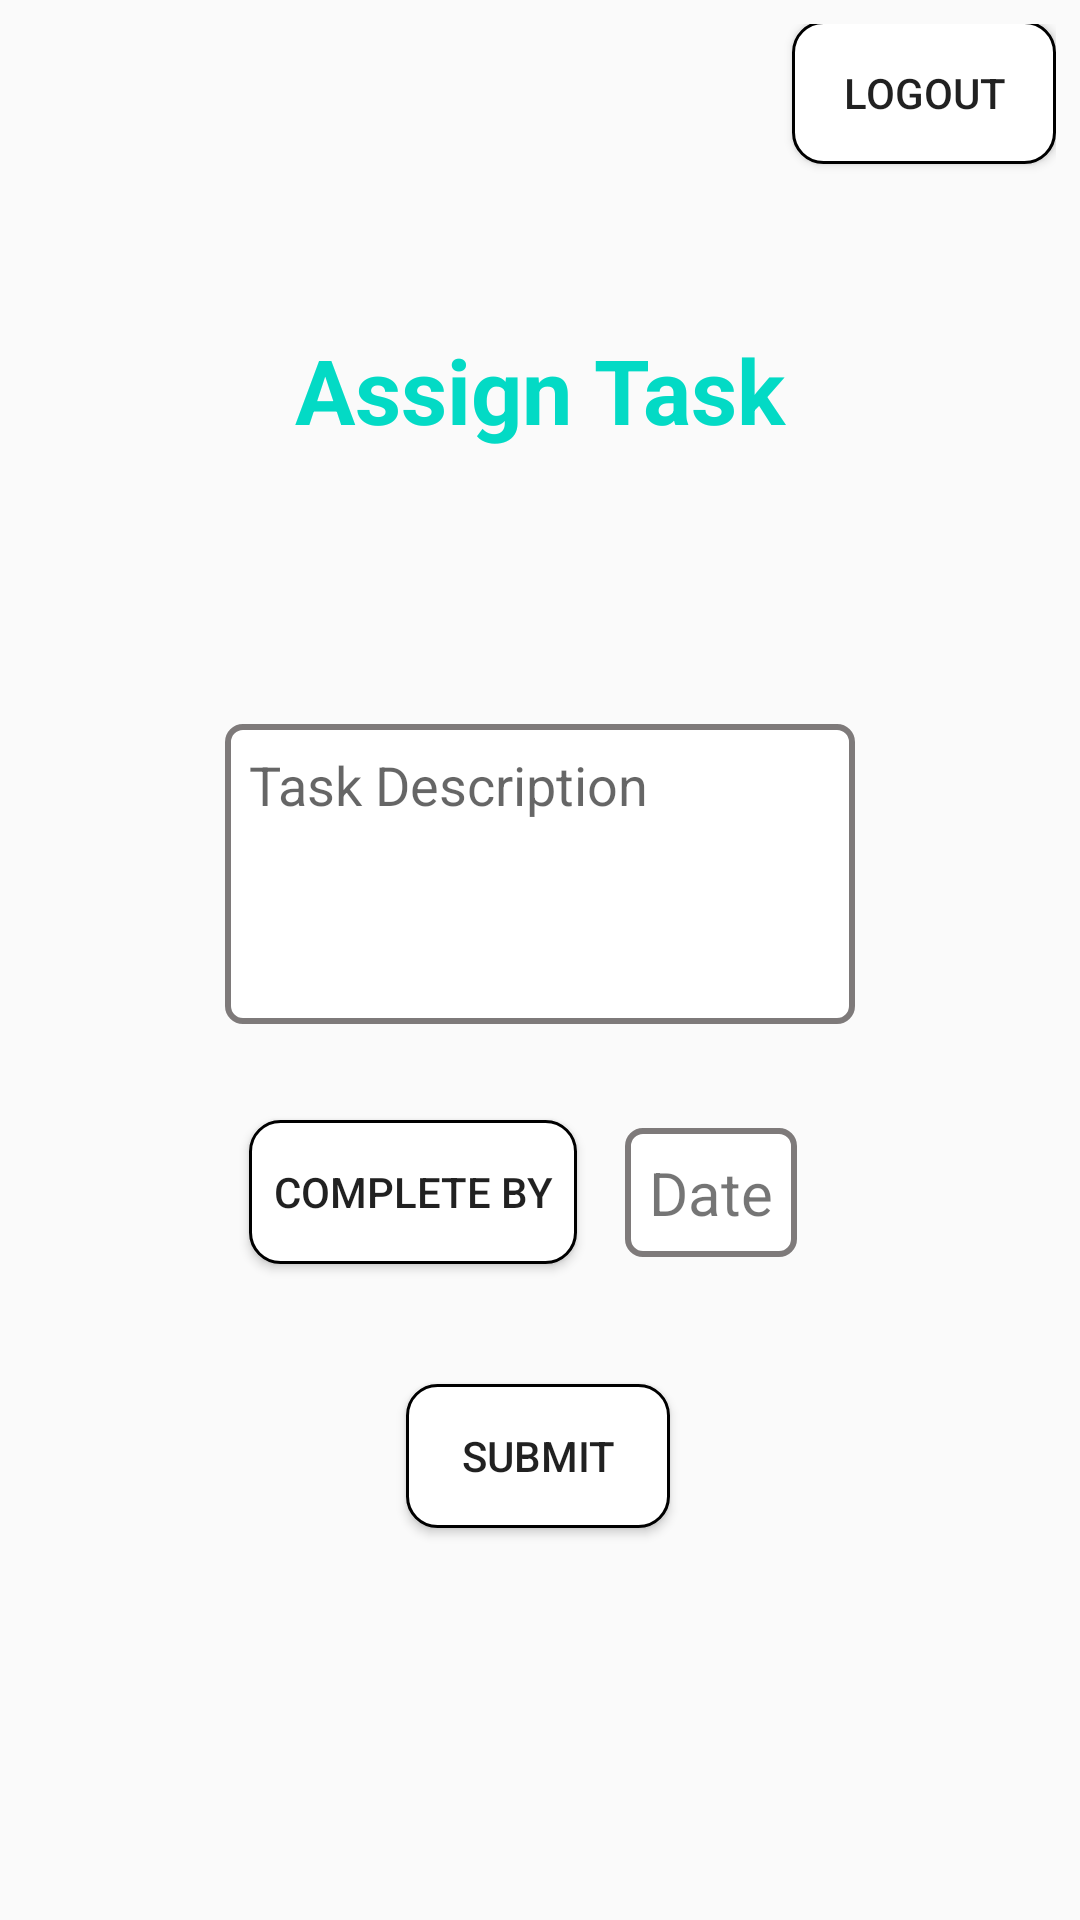

The Android layout XML behind this screen, and the referenced resources:
<!-- AndroidManifest.xml: application theme AppTheme -->
<!-- res/layout/activity_task.xml -->
<?xml version="1.0" encoding="utf-8"?>
<androidx.constraintlayout.widget.ConstraintLayout
        xmlns:android="http://schemas.android.com/apk/res/android"
        xmlns:tools="http://schemas.android.com/tools"
        xmlns:app="http://schemas.android.com/apk/res-auto"
        android:layout_width="match_parent"
        android:layout_height="match_parent"
        tools:context=".activity.TaskAct"
        android:padding="8dp">

    <Spinner
            android:layout_width="wrap_content"
            android:layout_height="wrap_content"
            app:layout_constraintStart_toStartOf="parent"
            app:layout_constraintEnd_toEndOf="parent"
            android:id="@+id/employee_name"
            app:layout_constraintHorizontal_bias="0.497"
            android:layout_marginTop="0dp"
            android:background="@drawable/edittext_design"
            android:padding="8dp"
            app:layout_constraintTop_toTopOf="@+id/guideline11"/>


    <EditText
            android:layout_width="wrap_content"
            android:layout_height="100dp"
            android:inputType="textPersonName"
            android:ems="10"
            app:layout_constraintStart_toStartOf="parent"
            app:layout_constraintEnd_toEndOf="parent"
            android:id="@+id/desc"
            android:layout_marginTop="30dp"
            android:gravity="top"
            app:layout_constraintTop_toBottomOf="@+id/employee_name"
            android:hint="@string/task_description"
            android:background="@drawable/edittext_design"
            android:padding="8dp"
            tools:ignore="TextFields"/>
    <Button
            android:text="@string/complete_by"
            android:layout_width="wrap_content"
            android:layout_height="wrap_content"
            android:id="@+id/date"
            android:padding="8dp"
            android:background="@drawable/button_design"
            android:layout_marginTop="32dp"
            app:layout_constraintTop_toBottomOf="@+id/desc"
            android:layout_marginStart="8dp" app:layout_constraintStart_toStartOf="@+id/desc"
            android:layout_marginLeft="8dp"/>
    <Button
            android:text="@string/submit"
            android:layout_width="wrap_content"
            android:layout_height="wrap_content"
            app:layout_constraintStart_toStartOf="parent"
            app:layout_constraintEnd_toEndOf="parent"
            android:id="@+id/submitTask"
            android:background="@drawable/button_design"
            android:layout_marginTop="40dp"
            app:layout_constraintTop_toBottomOf="@+id/date"
            app:layout_constraintHorizontal_bias="0.498"/>

    <androidx.constraintlayout.widget.Guideline
            android:layout_width="wrap_content"
            android:layout_height="wrap_content"
            android:id="@+id/guideline10"
            app:layout_constraintGuide_percent="0.075"
            android:orientation="horizontal"/>

    <androidx.constraintlayout.widget.Guideline
            android:layout_width="wrap_content"
            android:layout_height="wrap_content"
            android:id="@+id/guideline11"
            app:layout_constraintGuide_percent="0.30"
            android:orientation="horizontal"/>

    <androidx.constraintlayout.widget.Guideline
            android:layout_width="wrap_content"
            android:layout_height="wrap_content"
            android:id="@+id/guideline12"
            app:layout_constraintGuide_percent="0.15"
            android:orientation="horizontal"/>

    <TextView
            android:text="@string/assign_task"
            android:layout_width="wrap_content"
            android:layout_height="wrap_content"
            app:layout_constraintStart_toStartOf="parent"
            app:layout_constraintEnd_toEndOf="parent"
            android:id="@+id/textView3"
            android:layout_marginTop="8dp"
            app:layout_constraintTop_toTopOf="@+id/guideline12"
            android:textColor="@color/colorAccent"
            android:textSize="30sp"
            android:textStyle="bold"/>
    <TextView
            android:text="@string/date"
            android:layout_width="wrap_content"
            android:layout_height="wrap_content"
            android:id="@+id/tV_dateA"
            android:background="@drawable/edittext_design"
            android:padding="8dp"
            android:textSize="20sp"
            app:layout_constraintStart_toEndOf="@+id/date"
            android:layout_marginLeft="16dp"
            android:layout_marginStart="16dp"
            app:layout_constraintTop_toTopOf="@+id/date"
            app:layout_constraintBottom_toBottomOf="@+id/date"/>
    <Button
            android:text="@string/logout"
            android:layout_width="wrap_content"
            android:layout_height="wrap_content"
            android:id="@+id/logout_owners"
            app:layout_constraintBottom_toTopOf="@+id/guideline10"
            android:background="@drawable/button_design"
            app:layout_constraintRight_toRightOf="parent"
    />



</androidx.constraintlayout.widget.ConstraintLayout>
<!-- resources referenced by this layout -->
<resources>
  <!-- drawable button_design (drawable) -->
  <?xml version="1.0" encoding="utf-8"?>
  <shape xmlns:android="http://schemas.android.com/apk/res/android" android:shape="rectangle" >
      <corners
              android:radius="10dp"
      />
      <solid
              android:color="#FFFFFF"
      />
      <padding
              android:left="0dp"
              android:top="0dp"
              android:right="0dp"
              android:bottom="0dp"
      />
      <stroke
              android:width="1dp"
              android:color="#000000"
      />
  </shape>
  <!-- drawable edittext_design (drawable) -->
  <?xml version="1.0" encoding="utf-8"?>
  <shape xmlns:android="http://schemas.android.com/apk/res/android" android:shape="rectangle" >
      <corners
              android:radius="5dp"
      />
      <solid
             android:color="#FFFFFF"
      />
      <padding
              android:left="0dp"
              android:top="0dp"
              android:right="0dp"
              android:bottom="0dp"
      />
      <stroke
              android:width="2dp"
              android:color="#7E7A7A"
      />
  </shape>
  <string name="assign_task">Assign Task</string>
  <string name="complete_by">Complete By</string>
  <string name="date">Date</string>
  <string name="logout">Logout</string>
  <string name="submit">Submit</string>
  <string name="task_description">Task Description</string>
  <style name="AppTheme" parent="Theme.AppCompat.Light.NoActionBar">
          
          <item name="colorPrimary">@color/colorPrimary</item>
          <item name="colorPrimaryDark">@color/colorPrimaryDark</item>
          <item name="colorAccent">@color/colorAccent</item>
      </style>
  <!-- not gathered from this repository: default colours our renderer supplied (Android Studio template values) -->
  <color name="colorPrimary">#FF6200EE</color>
  <color name="colorPrimaryDark">#FF3700B3</color>
  <color name="colorAccent">#FF03DAC5</color>
</resources>
